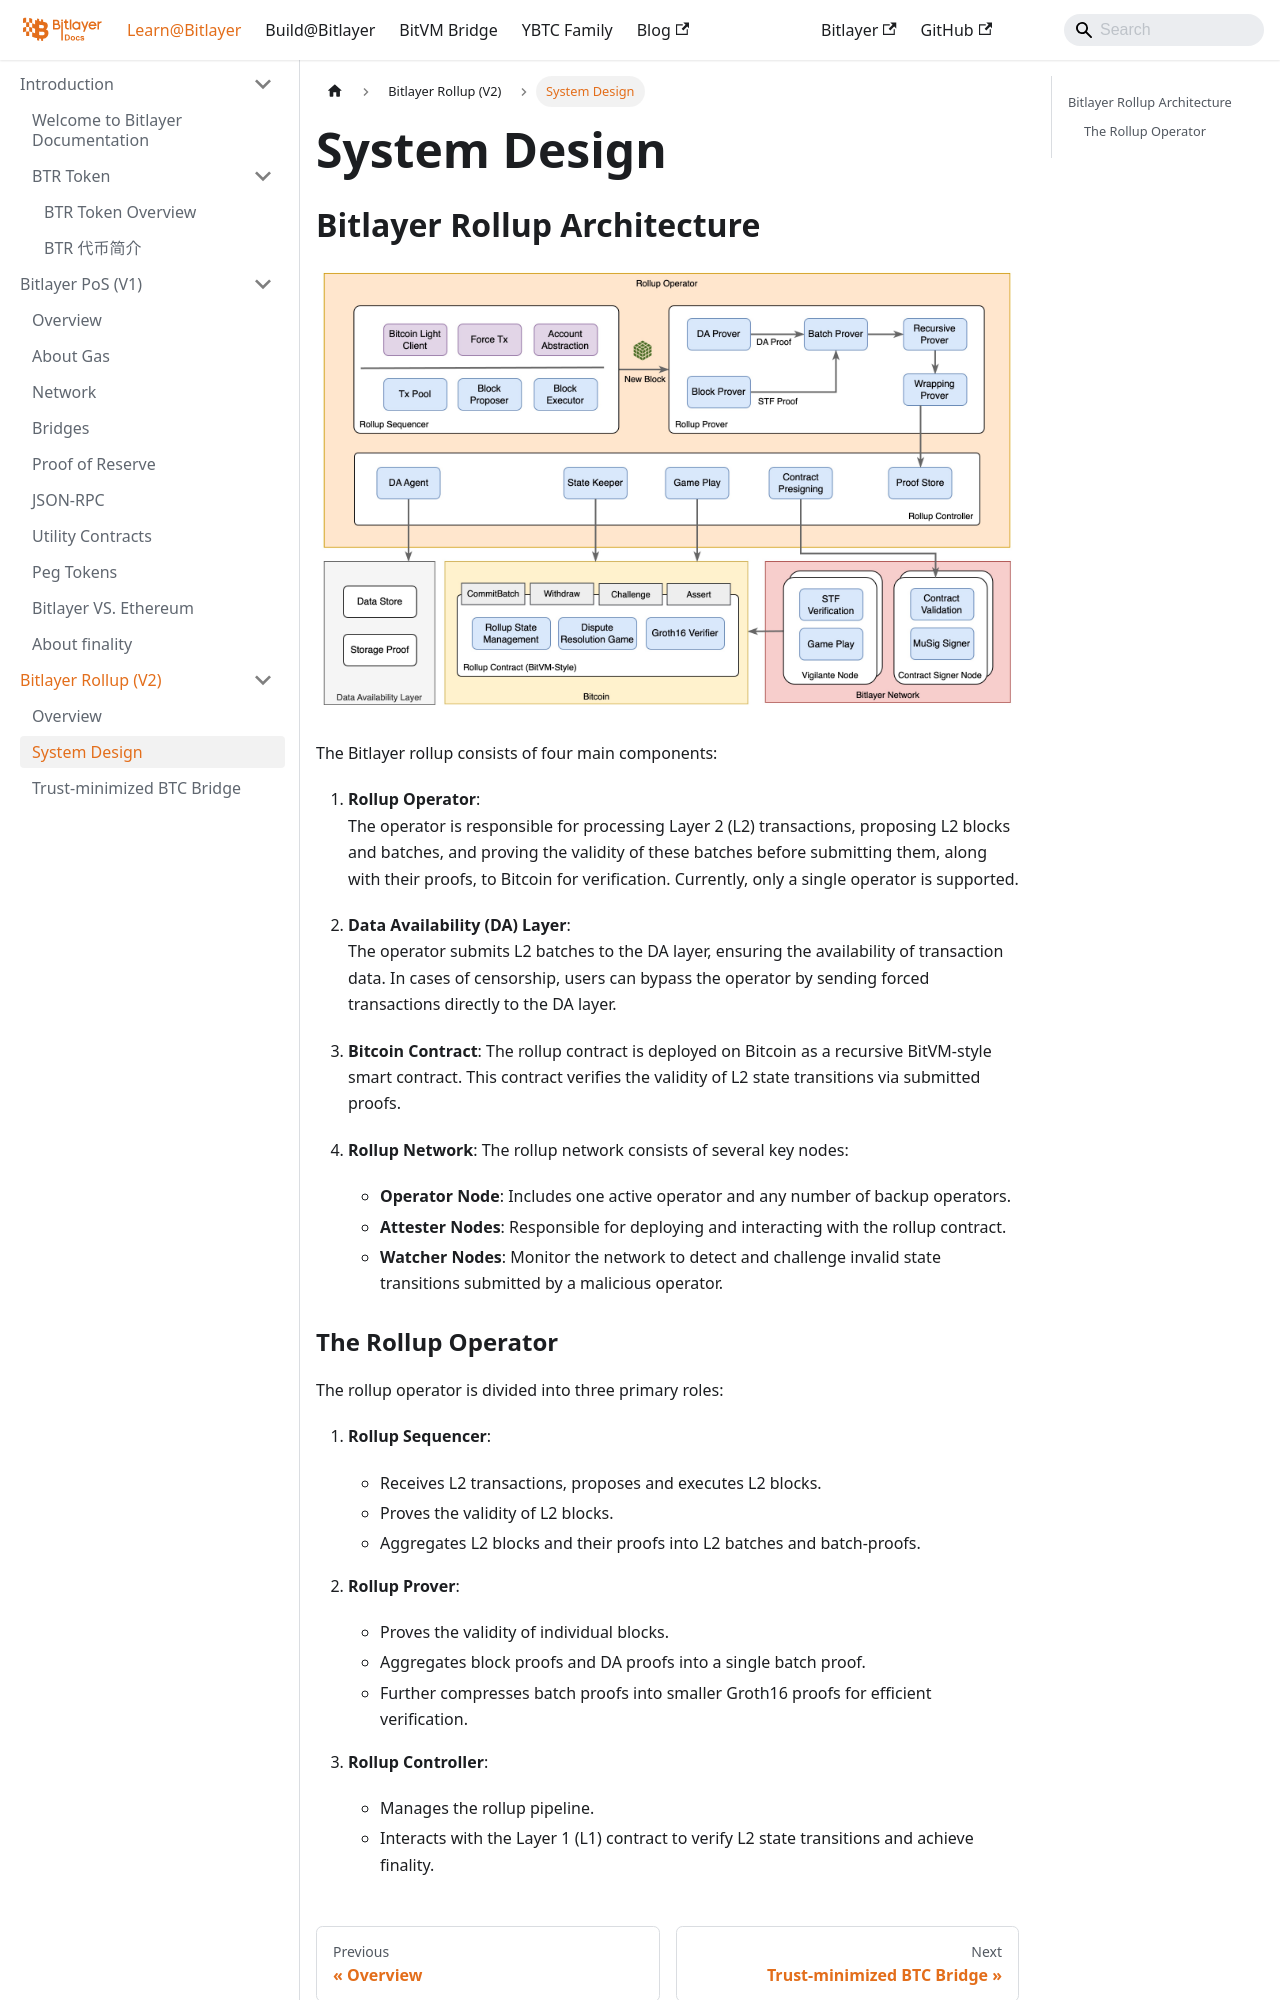

repository: bitlayer-org/bitlayer-org.github.io · page: docs/Learn/Bitlayer Rollup/system-design/index.html · generator: docusaurus

---
sidebar_position: 3
sidebar_label: System Design
---

# System Design

## Bitlayer Rollup Architecture

![Bitlayer Rollup Architecture](/img/BitlayerRollup/rollup-arch.jpg)

The Bitlayer rollup consists of four main components:

1. **Rollup Operator**:  
   The operator is responsible for processing Layer 2 (L2) transactions, proposing L2 blocks and batches, and proving the validity of these batches before submitting them, along with their proofs, to Bitcoin for verification. Currently, only a single operator is supported.

2. **Data Availability (DA) Layer**:  
   The operator submits L2 batches to the DA layer, ensuring the availability of transaction data. In cases of censorship, users can bypass the operator by sending forced transactions directly to the DA layer.

3. **Bitcoin Contract**:
   The rollup contract is deployed on Bitcoin as a recursive BitVM-style smart contract. This contract verifies the validity of L2 state transitions via submitted proofs.

4. **Rollup Network**:
   The rollup network consists of several key nodes:
   - **Operator Node**: Includes one active operator and any number of backup operators.  
   - **Attester Nodes**: Responsible for deploying and interacting with the rollup contract.  
   - **Watcher Nodes**: Monitor the network to detect and challenge invalid state transitions submitted by a malicious operator.
